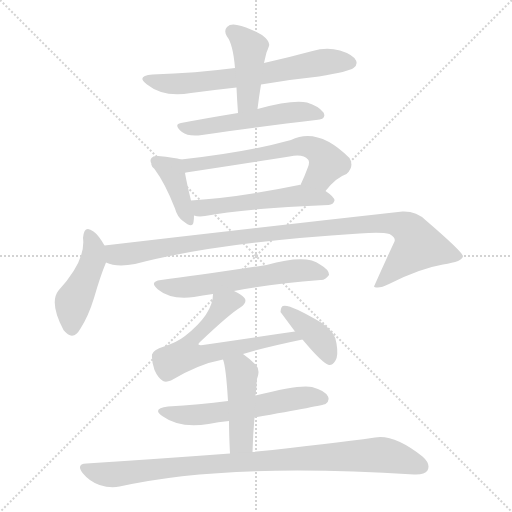
t = 0.00 s
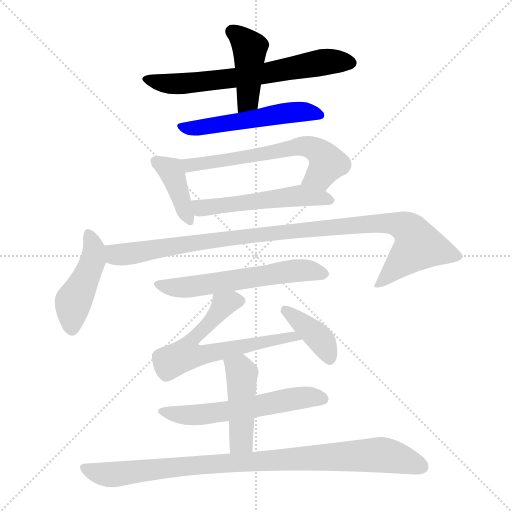
t = 2.04 s
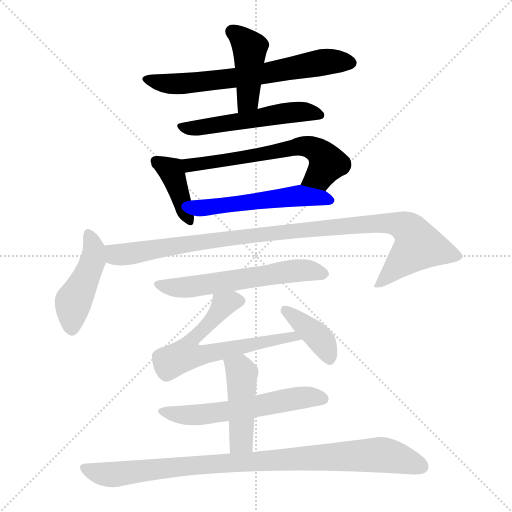
t = 4.08 s
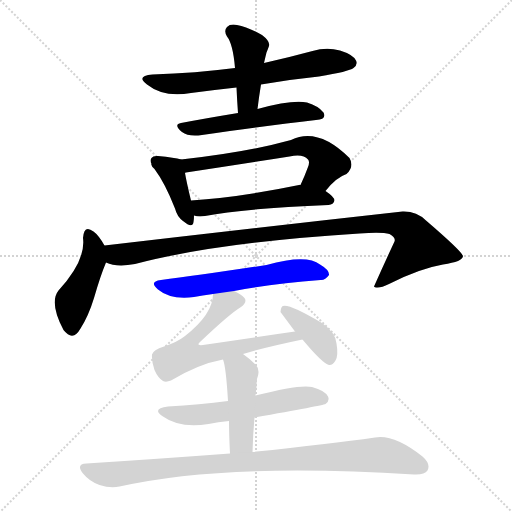
t = 6.12 s
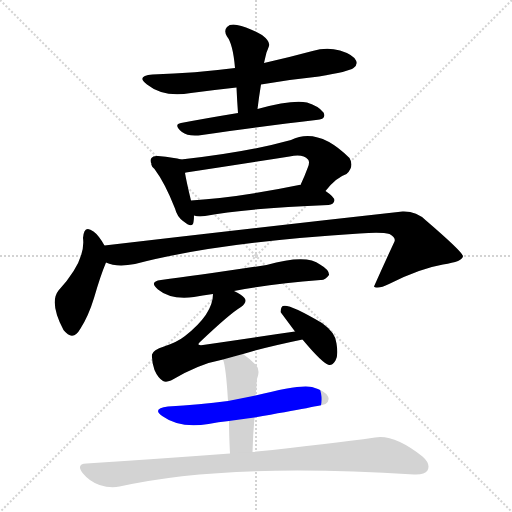
t = 8.17 s
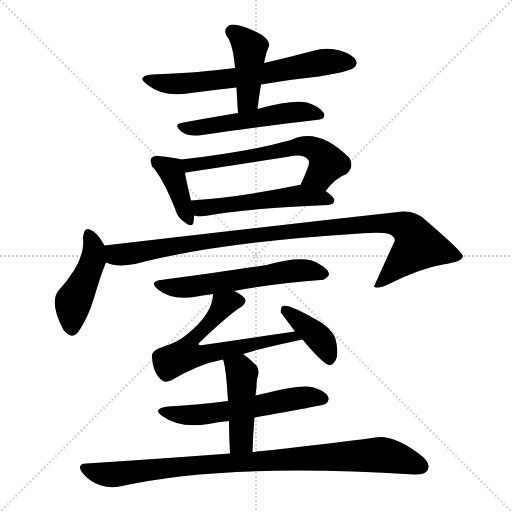
t = 10.21 s

The animated SVG that drew these frames (rendered in a browser with its animation timeline set to each time). Animation: 14 CSS @keyframes rules; one cycle of 10.21 s.

<svg version="1.1" viewBox="0 0 1024 1024" xmlns="http://www.w3.org/2000/svg">
  <g stroke="lightgray" stroke-dasharray="1,1" stroke-width="1" transform="scale(4, 4)">
    <line x1="0" y1="0" x2="256" y2="256"></line>
    <line x1="256" y1="0" x2="0" y2="256"></line>
    <line x1="128" y1="0" x2="128" y2="256"></line>
    <line x1="0" y1="128" x2="256" y2="128"></line>
  </g>
<g transform="scale(1, -1) translate(0, -900)">
   <style type="text/css">
    @keyframes keyframes0 {
      from {
       stroke: blue;
       stroke-dashoffset: 663;
       stroke-width: 128;
       }
       68% {
       animation-timing-function: step-end;
       stroke: blue;
       stroke-dashoffset: 0;
       stroke-width: 128;
       }
       to {
       stroke: black;
       stroke-width: 1024;
       }
       }
       #make-me-a-hanzi-animation-0 {
         animation: keyframes0 0.789551s both;
         animation-delay: 0.000000s;
         animation-timing-function: linear;
       }
    @keyframes keyframes1 {
      from {
       stroke: blue;
       stroke-dashoffset: 433;
       stroke-width: 128;
       }
       58% {
       animation-timing-function: step-end;
       stroke: blue;
       stroke-dashoffset: 0;
       stroke-width: 128;
       }
       to {
       stroke: black;
       stroke-width: 1024;
       }
       }
       #make-me-a-hanzi-animation-1 {
         animation: keyframes1 0.602376s both;
         animation-delay: 0.789551s;
         animation-timing-function: linear;
       }
    @keyframes keyframes2 {
      from {
       stroke: blue;
       stroke-dashoffset: 534;
       stroke-width: 128;
       }
       63% {
       animation-timing-function: step-end;
       stroke: blue;
       stroke-dashoffset: 0;
       stroke-width: 128;
       }
       to {
       stroke: black;
       stroke-width: 1024;
       }
       }
       #make-me-a-hanzi-animation-2 {
         animation: keyframes2 0.684570s both;
         animation-delay: 1.391927s;
         animation-timing-function: linear;
       }
    @keyframes keyframes3 {
      from {
       stroke: blue;
       stroke-dashoffset: 396;
       stroke-width: 128;
       }
       56% {
       animation-timing-function: step-end;
       stroke: blue;
       stroke-dashoffset: 0;
       stroke-width: 128;
       }
       to {
       stroke: black;
       stroke-width: 1024;
       }
       }
       #make-me-a-hanzi-animation-3 {
         animation: keyframes3 0.572266s both;
         animation-delay: 2.076497s;
         animation-timing-function: linear;
       }
    @keyframes keyframes4 {
      from {
       stroke: blue;
       stroke-dashoffset: 622;
       stroke-width: 128;
       }
       67% {
       animation-timing-function: step-end;
       stroke: blue;
       stroke-dashoffset: 0;
       stroke-width: 128;
       }
       to {
       stroke: black;
       stroke-width: 1024;
       }
       }
       #make-me-a-hanzi-animation-4 {
         animation: keyframes4 0.756185s both;
         animation-delay: 2.648763s;
         animation-timing-function: linear;
       }
    @keyframes keyframes5 {
      from {
       stroke: blue;
       stroke-dashoffset: 531;
       stroke-width: 128;
       }
       63% {
       animation-timing-function: step-end;
       stroke: blue;
       stroke-dashoffset: 0;
       stroke-width: 128;
       }
       to {
       stroke: black;
       stroke-width: 1024;
       }
       }
       #make-me-a-hanzi-animation-5 {
         animation: keyframes5 0.682129s both;
         animation-delay: 3.404948s;
         animation-timing-function: linear;
       }
    @keyframes keyframes6 {
      from {
       stroke: blue;
       stroke-dashoffset: 450;
       stroke-width: 128;
       }
       59% {
       animation-timing-function: step-end;
       stroke: blue;
       stroke-dashoffset: 0;
       stroke-width: 128;
       }
       to {
       stroke: black;
       stroke-width: 1024;
       }
       }
       #make-me-a-hanzi-animation-6 {
         animation: keyframes6 0.616211s both;
         animation-delay: 4.087077s;
         animation-timing-function: linear;
       }
    @keyframes keyframes7 {
      from {
       stroke: blue;
       stroke-dashoffset: 1019;
       stroke-width: 128;
       }
       77% {
       animation-timing-function: step-end;
       stroke: blue;
       stroke-dashoffset: 0;
       stroke-width: 128;
       }
       to {
       stroke: black;
       stroke-width: 1024;
       }
       }
       #make-me-a-hanzi-animation-7 {
         animation: keyframes7 1.079264s both;
         animation-delay: 4.703288s;
         animation-timing-function: linear;
       }
    @keyframes keyframes8 {
      from {
       stroke: blue;
       stroke-dashoffset: 590;
       stroke-width: 128;
       }
       66% {
       animation-timing-function: step-end;
       stroke: blue;
       stroke-dashoffset: 0;
       stroke-width: 128;
       }
       to {
       stroke: black;
       stroke-width: 1024;
       }
       }
       #make-me-a-hanzi-animation-8 {
         animation: keyframes8 0.730143s both;
         animation-delay: 5.782552s;
         animation-timing-function: linear;
       }
    @keyframes keyframes9 {
      from {
       stroke: blue;
       stroke-dashoffset: 644;
       stroke-width: 128;
       }
       68% {
       animation-timing-function: step-end;
       stroke: blue;
       stroke-dashoffset: 0;
       stroke-width: 128;
       }
       to {
       stroke: black;
       stroke-width: 1024;
       }
       }
       #make-me-a-hanzi-animation-9 {
         animation: keyframes9 0.774089s both;
         animation-delay: 6.512695s;
         animation-timing-function: linear;
       }
    @keyframes keyframes10 {
      from {
       stroke: blue;
       stroke-dashoffset: 392;
       stroke-width: 128;
       }
       56% {
       animation-timing-function: step-end;
       stroke: blue;
       stroke-dashoffset: 0;
       stroke-width: 128;
       }
       to {
       stroke: black;
       stroke-width: 1024;
       }
       }
       #make-me-a-hanzi-animation-10 {
         animation: keyframes10 0.569010s both;
         animation-delay: 7.286784s;
         animation-timing-function: linear;
       }
    @keyframes keyframes11 {
      from {
       stroke: blue;
       stroke-dashoffset: 578;
       stroke-width: 128;
       }
       65% {
       animation-timing-function: step-end;
       stroke: blue;
       stroke-dashoffset: 0;
       stroke-width: 128;
       }
       to {
       stroke: black;
       stroke-width: 1024;
       }
       }
       #make-me-a-hanzi-animation-11 {
         animation: keyframes11 0.720378s both;
         animation-delay: 7.855794s;
         animation-timing-function: linear;
       }
    @keyframes keyframes12 {
      from {
       stroke: blue;
       stroke-dashoffset: 454;
       stroke-width: 128;
       }
       60% {
       animation-timing-function: step-end;
       stroke: blue;
       stroke-dashoffset: 0;
       stroke-width: 128;
       }
       to {
       stroke: black;
       stroke-width: 1024;
       }
       }
       #make-me-a-hanzi-animation-12 {
         animation: keyframes12 0.619466s both;
         animation-delay: 8.576172s;
         animation-timing-function: linear;
       }
    @keyframes keyframes13 {
      from {
       stroke: blue;
       stroke-dashoffset: 935;
       stroke-width: 128;
       }
       75% {
       animation-timing-function: step-end;
       stroke: blue;
       stroke-dashoffset: 0;
       stroke-width: 128;
       }
       to {
       stroke: black;
       stroke-width: 1024;
       }
       }
       #make-me-a-hanzi-animation-13 {
         animation: keyframes13 1.010905s both;
         animation-delay: 9.195638s;
         animation-timing-function: linear;
       }
</style>
<path d="M 522.0 731.0 Q 579.0 741.0 638.0 747.0 Q 698.0 757.0 707.0 764.0 Q 716.0 771.0 712.0 779.0 Q 706.0 791.0 680.0 799.0 Q 653.0 806.0 625.0 798.0 Q 577.0 785.0 528.0 774.0 L 470.0 764.0 Q 392.0 754.0 305.0 751.0 Q 271.0 748.0 294.0 731.0 Q 328.0 704.0 382.0 714.0 Q 427.0 720.0 473.0 725.0 L 522.0 731.0 Z" fill="lightgray"></path> 
<path d="M 515.0 682.0 Q 518.0 707.0 522.0 731.0 L 528.0 774.0 Q 531.0 787.0 533.0 795.0 Q 536.0 802.0 538.0 808.0 Q 541.0 817.0 524.0 830.0 Q 496.0 846.0 474.0 850.0 Q 461.0 853.0 454.0 846.0 Q 447.0 839.0 454.0 827.0 Q 466.0 812.0 470.0 764.0 L 473.0 725.0 Q 474.0 701.0 476.0 674.0 C 478.0 644.0 511.0 652.0 515.0 682.0 Z" fill="lightgray"></path> 
<path d="M 476.0 674.0 Q 415.0 664.0 362.0 654.0 Q 346.0 651.0 364.0 636.0 Q 377.0 626.0 404.0 630.0 Q 536.0 649.0 632.0 660.0 Q 654.0 661.0 647.0 675.0 Q 637.0 688.0 614.0 695.0 Q 584.0 701.0 515.0 682.0 L 476.0 674.0 Z" fill="lightgray"></path> 
<path d="M 362.0 581.0 Q 350.0 585.0 316.0 588.0 Q 306.0 589.0 303.0 584.0 Q 299.0 580.0 303.0 572.0 Q 302.0 572.0 303.0 570.0 Q 303.0 567.0 309.0 562.0 Q 330.0 534.0 350.0 483.0 Q 354.0 467.0 366.0 458.0 Q 385.0 442.0 387.0 456.0 Q 388.0 462.0 388.0 469.0 L 382.0 499.0 Q 373.0 536.0 370.0 554.0 C 365.0 580.0 365.0 580.0 362.0 581.0 Z" fill="lightgray"></path> 
<path d="M 651.0 518.0 Q 672.0 545.0 693.0 552.0 Q 709.0 567.0 699.0 584.0 Q 636.0 647.0 582.0 620.0 Q 492.0 595.0 362.0 581.0 C 332.0 578.0 341.0 548.0 370.0 554.0 Q 370.0 555.0 372.0 555.0 Q 478.0 571.0 579.0 587.0 Q 606.0 593.0 616.0 581.0 Q 620.0 577.0 616.0 566.0 Q 609.0 547.0 601.0 530.0 C 589.0 503.0 632.0 495.0 651.0 518.0 Z" fill="lightgray"></path> 
<path d="M 388.0 469.0 Q 397.0 466.0 410.0 468.0 Q 488.0 483.0 657.0 490.0 Q 667.0 491.0 669.0 499.0 Q 669.0 506.0 651.0 518.0 L 601.0 530.0 Q 600.0 531.0 598.0 530.0 Q 477.0 505.0 382.0 499.0 C 352.0 497.0 359.0 475.0 388.0 469.0 Z" fill="lightgray"></path> 
<path d="M 209.0 409.0 Q 197.0 430.0 187.0 437.0 Q 168.0 452.0 166.0 424.0 Q 172.0 379.0 117.0 319.0 Q 98.0 295.0 127.0 240.0 Q 146.0 216.0 161.0 243.0 Q 177.0 268.0 188.0 304.0 Q 201.0 349.0 212.0 375.0 C 219.0 392.0 219.0 392.0 209.0 409.0 Z" fill="lightgray"></path> 
<path d="M 212.0 375.0 Q 233.0 365.0 270.0 372.0 Q 433.0 415.0 719.0 433.0 Q 764.0 436.0 779.0 432.0 Q 792.0 425.0 789.0 417.0 Q 768.0 372.0 748.0 327.0 L 749.0 326.0 Q 758.0 322.0 778.0 332.0 Q 839.0 363.0 886.0 371.0 Q 926.0 377.0 926.0 388.0 Q 923.0 398.0 852.0 459.0 Q 833.0 478.0 805.0 477.0 Q 508.0 444.0 209.0 409.0 C 179.0 406.0 183.0 382.0 212.0 375.0 Z" fill="lightgray"></path> 
<path d="M 468.0 318.0 Q 544.0 333.0 641.0 340.0 Q 650.0 339.0 658.0 350.0 Q 659.0 360.0 640.0 371.0 Q 613.0 392.0 533.0 370.0 Q 395.0 349.0 322.0 340.0 Q 297.0 337.0 316.0 321.0 Q 341.0 300.0 388.0 306.0 Q 404.0 309.0 426.0 312.0 L 468.0 318.0 Z" fill="lightgray"></path> 
<path d="M 486.0 192.0 Q 528.0 205.0 605.0 221.0 C 634.0 227.0 620.0 241.0 590.0 237.0 Q 499.0 224.0 406.0 210.0 Q 399.0 209.0 397.0 211.0 Q 396.0 212.0 400.0 216.0 Q 460.0 273.0 482.0 286.0 Q 495.0 296.0 489.0 304.0 Q 483.0 311.0 468.0 318.0 C 442.0 332.0 429.0 339.0 426.0 312.0 Q 426.0 272.0 370.0 228.0 Q 355.0 216.0 328.0 207.0 Q 306.0 200.0 304.0 191.0 Q 303.0 178.0 309.0 160.0 Q 316.0 144.0 326.0 138.0 Q 332.0 135.0 342.0 139.0 Q 397.0 172.0 446.0 181.0 L 486.0 192.0 Z" fill="lightgray"></path> 
<path d="M 605.0 221.0 Q 645.0 173.0 658.0 170.0 Q 665.0 169.0 671.0 179.0 Q 677.0 189.0 673.0 213.0 Q 672.0 234.0 644.0 254.0 Q 578.0 293.0 566.0 288.0 Q 562.0 287.0 561.0 276.0 L 590.0 237.0 L 605.0 221.0 Z" fill="lightgray"></path> 
<path d="M 509.0 65.0 Q 645.0 89.0 651.0 92.0 Q 660.0 99.0 656.0 107.0 Q 650.0 119.0 624.0 126.0 Q 600.0 132.0 511.0 109.0 L 456.0 98.0 Q 399.0 91.0 336.0 87.0 Q 302.0 83.0 326.0 67.0 Q 359.0 43.0 417.0 52.0 Q 436.0 56.0 458.0 58.0 L 509.0 65.0 Z" fill="lightgray"></path> 
<path d="M 505.0 -4.0 Q 506.0 33.0 509.0 65.0 L 511.0 109.0 Q 512.0 118.0 513.0 126.0 Q 513.0 135.0 514.0 142.0 Q 521.0 160.0 512.0 170.0 Q 499.0 183.0 486.0 192.0 C 462.0 210.0 437.0 210.0 446.0 181.0 Q 452.0 166.0 456.0 98.0 L 458.0 58.0 Q 458.0 31.0 460.0 -7.0 C 462.0 -37.0 504.0 -34.0 505.0 -4.0 Z" fill="lightgray"></path> 
<path d="M 460.0 -7.0 Q 327.0 -17.0 173.0 -27.0 Q 151.0 -28.0 166.0 -47.0 Q 179.0 -63.0 199.0 -70.0 Q 221.0 -77.0 239.0 -73.0 Q 452.0 -25.0 828.0 -49.0 Q 849.0 -50.0 855.0 -41.0 Q 862.0 -28.0 845.0 -13.0 Q 788.0 32.0 750.0 25.0 Q 659.0 12.0 505.0 -4.0 L 460.0 -7.0 Z" fill="lightgray"></path> 
      <clipPath id="make-me-a-hanzi-clip-0">
      <path d="M 522.0 731.0 Q 579.0 741.0 638.0 747.0 Q 698.0 757.0 707.0 764.0 Q 716.0 771.0 712.0 779.0 Q 706.0 791.0 680.0 799.0 Q 653.0 806.0 625.0 798.0 Q 577.0 785.0 528.0 774.0 L 470.0 764.0 Q 392.0 754.0 305.0 751.0 Q 271.0 748.0 294.0 731.0 Q 328.0 704.0 382.0 714.0 Q 427.0 720.0 473.0 725.0 L 522.0 731.0 Z" fill="lightgray"></path>
      </clipPath>
      <path clip-path="url(#make-me-a-hanzi-clip-0)" d="M 297.0 742.0 L 319.0 734.0 L 371.0 733.0 L 501.0 748.0 L 658.0 777.0 L 699.0 775.0 " fill="none" id="make-me-a-hanzi-animation-0" stroke-dasharray="535 1070" stroke-linecap="round"></path>

      <clipPath id="make-me-a-hanzi-clip-1">
      <path d="M 515.0 682.0 Q 518.0 707.0 522.0 731.0 L 528.0 774.0 Q 531.0 787.0 533.0 795.0 Q 536.0 802.0 538.0 808.0 Q 541.0 817.0 524.0 830.0 Q 496.0 846.0 474.0 850.0 Q 461.0 853.0 454.0 846.0 Q 447.0 839.0 454.0 827.0 Q 466.0 812.0 470.0 764.0 L 473.0 725.0 Q 474.0 701.0 476.0 674.0 C 478.0 644.0 511.0 652.0 515.0 682.0 Z" fill="lightgray"></path>
      </clipPath>
      <path clip-path="url(#make-me-a-hanzi-clip-1)" d="M 464.0 837.0 L 500.0 804.0 L 496.0 700.0 L 481.0 681.0 " fill="none" id="make-me-a-hanzi-animation-1" stroke-dasharray="305 610" stroke-linecap="round"></path>

      <clipPath id="make-me-a-hanzi-clip-2">
      <path d="M 476.0 674.0 Q 415.0 664.0 362.0 654.0 Q 346.0 651.0 364.0 636.0 Q 377.0 626.0 404.0 630.0 Q 536.0 649.0 632.0 660.0 Q 654.0 661.0 647.0 675.0 Q 637.0 688.0 614.0 695.0 Q 584.0 701.0 515.0 682.0 L 476.0 674.0 Z" fill="lightgray"></path>
      </clipPath>
      <path clip-path="url(#make-me-a-hanzi-clip-2)" d="M 363.0 645.0 L 411.0 646.0 L 577.0 675.0 L 615.0 677.0 L 637.0 670.0 " fill="none" id="make-me-a-hanzi-animation-2" stroke-dasharray="406 812" stroke-linecap="round"></path>

      <clipPath id="make-me-a-hanzi-clip-3">
      <path d="M 362.0 581.0 Q 350.0 585.0 316.0 588.0 Q 306.0 589.0 303.0 584.0 Q 299.0 580.0 303.0 572.0 Q 302.0 572.0 303.0 570.0 Q 303.0 567.0 309.0 562.0 Q 330.0 534.0 350.0 483.0 Q 354.0 467.0 366.0 458.0 Q 385.0 442.0 387.0 456.0 Q 388.0 462.0 388.0 469.0 L 382.0 499.0 Q 373.0 536.0 370.0 554.0 C 365.0 580.0 365.0 580.0 362.0 581.0 Z" fill="lightgray"></path>
      </clipPath>
      <path clip-path="url(#make-me-a-hanzi-clip-3)" d="M 312.0 578.0 L 345.0 554.0 L 377.0 460.0 " fill="none" id="make-me-a-hanzi-animation-3" stroke-dasharray="268 536" stroke-linecap="round"></path>

      <clipPath id="make-me-a-hanzi-clip-4">
      <path d="M 651.0 518.0 Q 672.0 545.0 693.0 552.0 Q 709.0 567.0 699.0 584.0 Q 636.0 647.0 582.0 620.0 Q 492.0 595.0 362.0 581.0 C 332.0 578.0 341.0 548.0 370.0 554.0 Q 370.0 555.0 372.0 555.0 Q 478.0 571.0 579.0 587.0 Q 606.0 593.0 616.0 581.0 Q 620.0 577.0 616.0 566.0 Q 609.0 547.0 601.0 530.0 C 589.0 503.0 632.0 495.0 651.0 518.0 Z" fill="lightgray"></path>
      </clipPath>
      <path clip-path="url(#make-me-a-hanzi-clip-4)" d="M 372.0 577.0 L 380.0 569.0 L 616.0 607.0 L 636.0 598.0 L 654.0 574.0 L 639.0 549.0 L 608.0 534.0 " fill="none" id="make-me-a-hanzi-animation-4" stroke-dasharray="494 988" stroke-linecap="round"></path>

      <clipPath id="make-me-a-hanzi-clip-5">
      <path d="M 388.0 469.0 Q 397.0 466.0 410.0 468.0 Q 488.0 483.0 657.0 490.0 Q 667.0 491.0 669.0 499.0 Q 669.0 506.0 651.0 518.0 L 601.0 530.0 Q 600.0 531.0 598.0 530.0 Q 477.0 505.0 382.0 499.0 C 352.0 497.0 359.0 475.0 388.0 469.0 Z" fill="lightgray"></path>
      </clipPath>
      <path clip-path="url(#make-me-a-hanzi-clip-5)" d="M 389.0 493.0 L 402.0 484.0 L 593.0 509.0 L 659.0 499.0 " fill="none" id="make-me-a-hanzi-animation-5" stroke-dasharray="403 806" stroke-linecap="round"></path>

      <clipPath id="make-me-a-hanzi-clip-6">
      <path d="M 209.0 409.0 Q 197.0 430.0 187.0 437.0 Q 168.0 452.0 166.0 424.0 Q 172.0 379.0 117.0 319.0 Q 98.0 295.0 127.0 240.0 Q 146.0 216.0 161.0 243.0 Q 177.0 268.0 188.0 304.0 Q 201.0 349.0 212.0 375.0 C 219.0 392.0 219.0 392.0 209.0 409.0 Z" fill="lightgray"></path>
      </clipPath>
      <path clip-path="url(#make-me-a-hanzi-clip-6)" d="M 177.0 430.0 L 188.0 401.0 L 186.0 379.0 L 145.0 291.0 L 143.0 247.0 " fill="none" id="make-me-a-hanzi-animation-6" stroke-dasharray="322 644" stroke-linecap="round"></path>

      <clipPath id="make-me-a-hanzi-clip-7">
      <path d="M 212.0 375.0 Q 233.0 365.0 270.0 372.0 Q 433.0 415.0 719.0 433.0 Q 764.0 436.0 779.0 432.0 Q 792.0 425.0 789.0 417.0 Q 768.0 372.0 748.0 327.0 L 749.0 326.0 Q 758.0 322.0 778.0 332.0 Q 839.0 363.0 886.0 371.0 Q 926.0 377.0 926.0 388.0 Q 923.0 398.0 852.0 459.0 Q 833.0 478.0 805.0 477.0 Q 508.0 444.0 209.0 409.0 C 179.0 406.0 183.0 382.0 212.0 375.0 Z" fill="lightgray"></path>
      </clipPath>
      <path clip-path="url(#make-me-a-hanzi-clip-7)" d="M 218.0 404.0 L 227.0 393.0 L 244.0 391.0 L 407.0 417.0 L 658.0 446.0 L 784.0 454.0 L 816.0 443.0 L 837.0 409.0 L 766.0 337.0 L 754.0 332.0 " fill="none" id="make-me-a-hanzi-animation-7" stroke-dasharray="891 1782" stroke-linecap="round"></path>

      <clipPath id="make-me-a-hanzi-clip-8">
      <path d="M 468.0 318.0 Q 544.0 333.0 641.0 340.0 Q 650.0 339.0 658.0 350.0 Q 659.0 360.0 640.0 371.0 Q 613.0 392.0 533.0 370.0 Q 395.0 349.0 322.0 340.0 Q 297.0 337.0 316.0 321.0 Q 341.0 300.0 388.0 306.0 Q 404.0 309.0 426.0 312.0 L 468.0 318.0 Z" fill="lightgray"></path>
      </clipPath>
      <path clip-path="url(#make-me-a-hanzi-clip-8)" d="M 318.0 331.0 L 363.0 324.0 L 585.0 359.0 L 648.0 352.0 " fill="none" id="make-me-a-hanzi-animation-8" stroke-dasharray="462 924" stroke-linecap="round"></path>

      <clipPath id="make-me-a-hanzi-clip-9">
      <path d="M 486.0 192.0 Q 528.0 205.0 605.0 221.0 C 634.0 227.0 620.0 241.0 590.0 237.0 Q 499.0 224.0 406.0 210.0 Q 399.0 209.0 397.0 211.0 Q 396.0 212.0 400.0 216.0 Q 460.0 273.0 482.0 286.0 Q 495.0 296.0 489.0 304.0 Q 483.0 311.0 468.0 318.0 C 442.0 332.0 429.0 339.0 426.0 312.0 Q 426.0 272.0 370.0 228.0 Q 355.0 216.0 328.0 207.0 Q 306.0 200.0 304.0 191.0 Q 303.0 178.0 309.0 160.0 Q 316.0 144.0 326.0 138.0 Q 332.0 135.0 342.0 139.0 Q 397.0 172.0 446.0 181.0 L 486.0 192.0 Z" fill="lightgray"></path>
      </clipPath>
      <path clip-path="url(#make-me-a-hanzi-clip-9)" d="M 478.0 298.0 L 446.0 289.0 L 400.0 233.0 L 386.0 224.0 L 372.0 191.0 L 409.0 191.0 L 584.0 228.0 L 596.0 220.0 " fill="none" id="make-me-a-hanzi-animation-9" stroke-dasharray="516 1032" stroke-linecap="round"></path>

      <clipPath id="make-me-a-hanzi-clip-10">
      <path d="M 605.0 221.0 Q 645.0 173.0 658.0 170.0 Q 665.0 169.0 671.0 179.0 Q 677.0 189.0 673.0 213.0 Q 672.0 234.0 644.0 254.0 Q 578.0 293.0 566.0 288.0 Q 562.0 287.0 561.0 276.0 L 590.0 237.0 L 605.0 221.0 Z" fill="lightgray"></path>
      </clipPath>
      <path clip-path="url(#make-me-a-hanzi-clip-10)" d="M 569.0 280.0 L 641.0 221.0 L 660.0 182.0 " fill="none" id="make-me-a-hanzi-animation-10" stroke-dasharray="264 528" stroke-linecap="round"></path>

      <clipPath id="make-me-a-hanzi-clip-11">
      <path d="M 509.0 65.0 Q 645.0 89.0 651.0 92.0 Q 660.0 99.0 656.0 107.0 Q 650.0 119.0 624.0 126.0 Q 600.0 132.0 511.0 109.0 L 456.0 98.0 Q 399.0 91.0 336.0 87.0 Q 302.0 83.0 326.0 67.0 Q 359.0 43.0 417.0 52.0 Q 436.0 56.0 458.0 58.0 L 509.0 65.0 Z" fill="lightgray"></path>
      </clipPath>
      <path clip-path="url(#make-me-a-hanzi-clip-11)" d="M 328.0 78.0 L 350.0 71.0 L 405.0 71.0 L 593.0 104.0 L 646.0 102.0 " fill="none" id="make-me-a-hanzi-animation-11" stroke-dasharray="450 900" stroke-linecap="round"></path>

      <clipPath id="make-me-a-hanzi-clip-12">
      <path d="M 505.0 -4.0 Q 506.0 33.0 509.0 65.0 L 511.0 109.0 Q 512.0 118.0 513.0 126.0 Q 513.0 135.0 514.0 142.0 Q 521.0 160.0 512.0 170.0 Q 499.0 183.0 486.0 192.0 C 462.0 210.0 437.0 210.0 446.0 181.0 Q 452.0 166.0 456.0 98.0 L 458.0 58.0 Q 458.0 31.0 460.0 -7.0 C 462.0 -37.0 504.0 -34.0 505.0 -4.0 Z" fill="lightgray"></path>
      </clipPath>
      <path clip-path="url(#make-me-a-hanzi-clip-12)" d="M 454.0 180.0 L 484.0 153.0 L 483.0 19.0 L 467.0 1.0 " fill="none" id="make-me-a-hanzi-animation-12" stroke-dasharray="326 652" stroke-linecap="round"></path>

      <clipPath id="make-me-a-hanzi-clip-13">
      <path d="M 460.0 -7.0 Q 327.0 -17.0 173.0 -27.0 Q 151.0 -28.0 166.0 -47.0 Q 179.0 -63.0 199.0 -70.0 Q 221.0 -77.0 239.0 -73.0 Q 452.0 -25.0 828.0 -49.0 Q 849.0 -50.0 855.0 -41.0 Q 862.0 -28.0 845.0 -13.0 Q 788.0 32.0 750.0 25.0 Q 659.0 12.0 505.0 -4.0 L 460.0 -7.0 Z" fill="lightgray"></path>
      </clipPath>
      <path clip-path="url(#make-me-a-hanzi-clip-13)" d="M 170.0 -37.0 L 230.0 -49.0 L 454.0 -25.0 L 749.0 -10.0 L 792.0 -15.0 L 843.0 -33.0 " fill="none" id="make-me-a-hanzi-animation-13" stroke-dasharray="807 1614" stroke-linecap="round"></path>

</g>
</svg>
